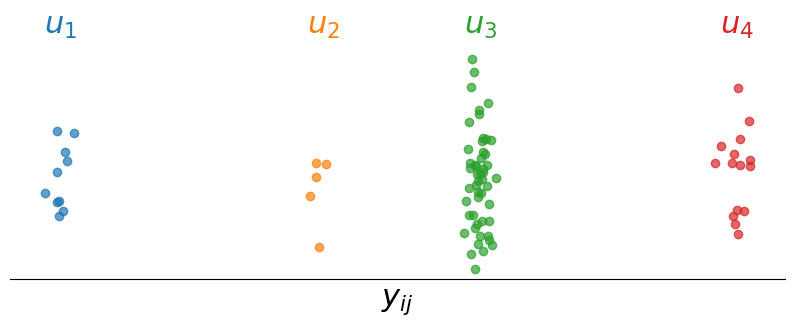

Recreate this plot in Python. (Note: this script raises an exception after producing the figure.)
import numpy as np
import matplotlib.pyplot as plt


def plot_well_seperated():

    # Parameters
    np.random.seed(42)
    num_groups = 4
    points_per_group = [10, 5, 50, 15]  # unbalanced group sizes
    group_means = np.sort(np.random.uniform(0, 100, num_groups))
    colors = ['tab:blue', 'tab:orange', 'tab:green', 'tab:red']
    noise_scale = 0.7  # tight grouping

    # Generate data
    x = np.concatenate([
        np.random.normal(loc=mean, scale=noise_scale, size=size)
        for mean, size in zip(group_means, points_per_group)
    ])
    y = np.random.normal(0, 0.05, sum(points_per_group))  # small vertical jitter

    # Plot
    plt.figure(figsize=(10, 3))
    start_idx = 0
    for idx, (mean, size, color) in enumerate(zip(group_means, points_per_group, colors)):
        end_idx = start_idx + size
        plt.scatter(x[start_idx:end_idx], y[start_idx:end_idx], alpha=0.7,
                    color=color, label=f'$u_{idx+1}$')
        plt.text(mean, 0.15, f'$u_{idx+1}$', ha='center', fontsize=22, color=color)
        start_idx = end_idx

    plt.yticks([])
    plt.xticks([])


    # Remove axes
    plt.gca().spines['top'].set_visible(False)
    plt.gca().spines['right'].set_visible(False)
    plt.gca().spines['left'].set_visible(False)


    plt.xlabel(r'$y_{ij}$', fontsize=22)

    plt.savefig("images/seperated_subgroups.png", dpi=600)

    plt.show()


def plot_not_well_seperated():

    # Parameters
    np.random.seed(42)
    num_groups = 4
    points_per_group = [10, 5, 50, 15]  # unbalanced group sizes
    group_means = np.sort(np.random.uniform(0, 100, num_groups))
    colors = ['tab:blue', 'tab:orange', 'tab:green', 'tab:red']
    noise_scale = 20  # tight grouping

    # Generate data
    x = np.concatenate([
        np.random.normal(loc=mean, scale=noise_scale, size=size)
        for mean, size in zip(group_means, points_per_group)
    ])
    y = np.random.normal(0, 0.05, sum(points_per_group))  # small vertical jitter

    # Plot
    plt.figure(figsize=(10, 3))
    start_idx = 0
    for idx, (mean, size, color) in enumerate(zip(group_means, points_per_group, colors)):
        end_idx = start_idx + size
        plt.scatter(x[start_idx:end_idx], y[start_idx:end_idx], alpha=0.7,
                    color=color, label=f'$u_{idx+1}$')
        plt.text(mean, 0.15, f'$u_{idx+1}$', ha='center', fontsize=22, color=color)
        start_idx = end_idx

    plt.yticks([])
    plt.xticks([])


    # Remove axes
    plt.gca().spines['top'].set_visible(False)
    plt.gca().spines['right'].set_visible(False)
    plt.gca().spines['left'].set_visible(False)


    plt.xlabel(r'$y_{ij}$', fontsize=22)

    plt.savefig("images/unseperated_subgroups.png", dpi=600)

    plt.show()

plot_well_seperated()